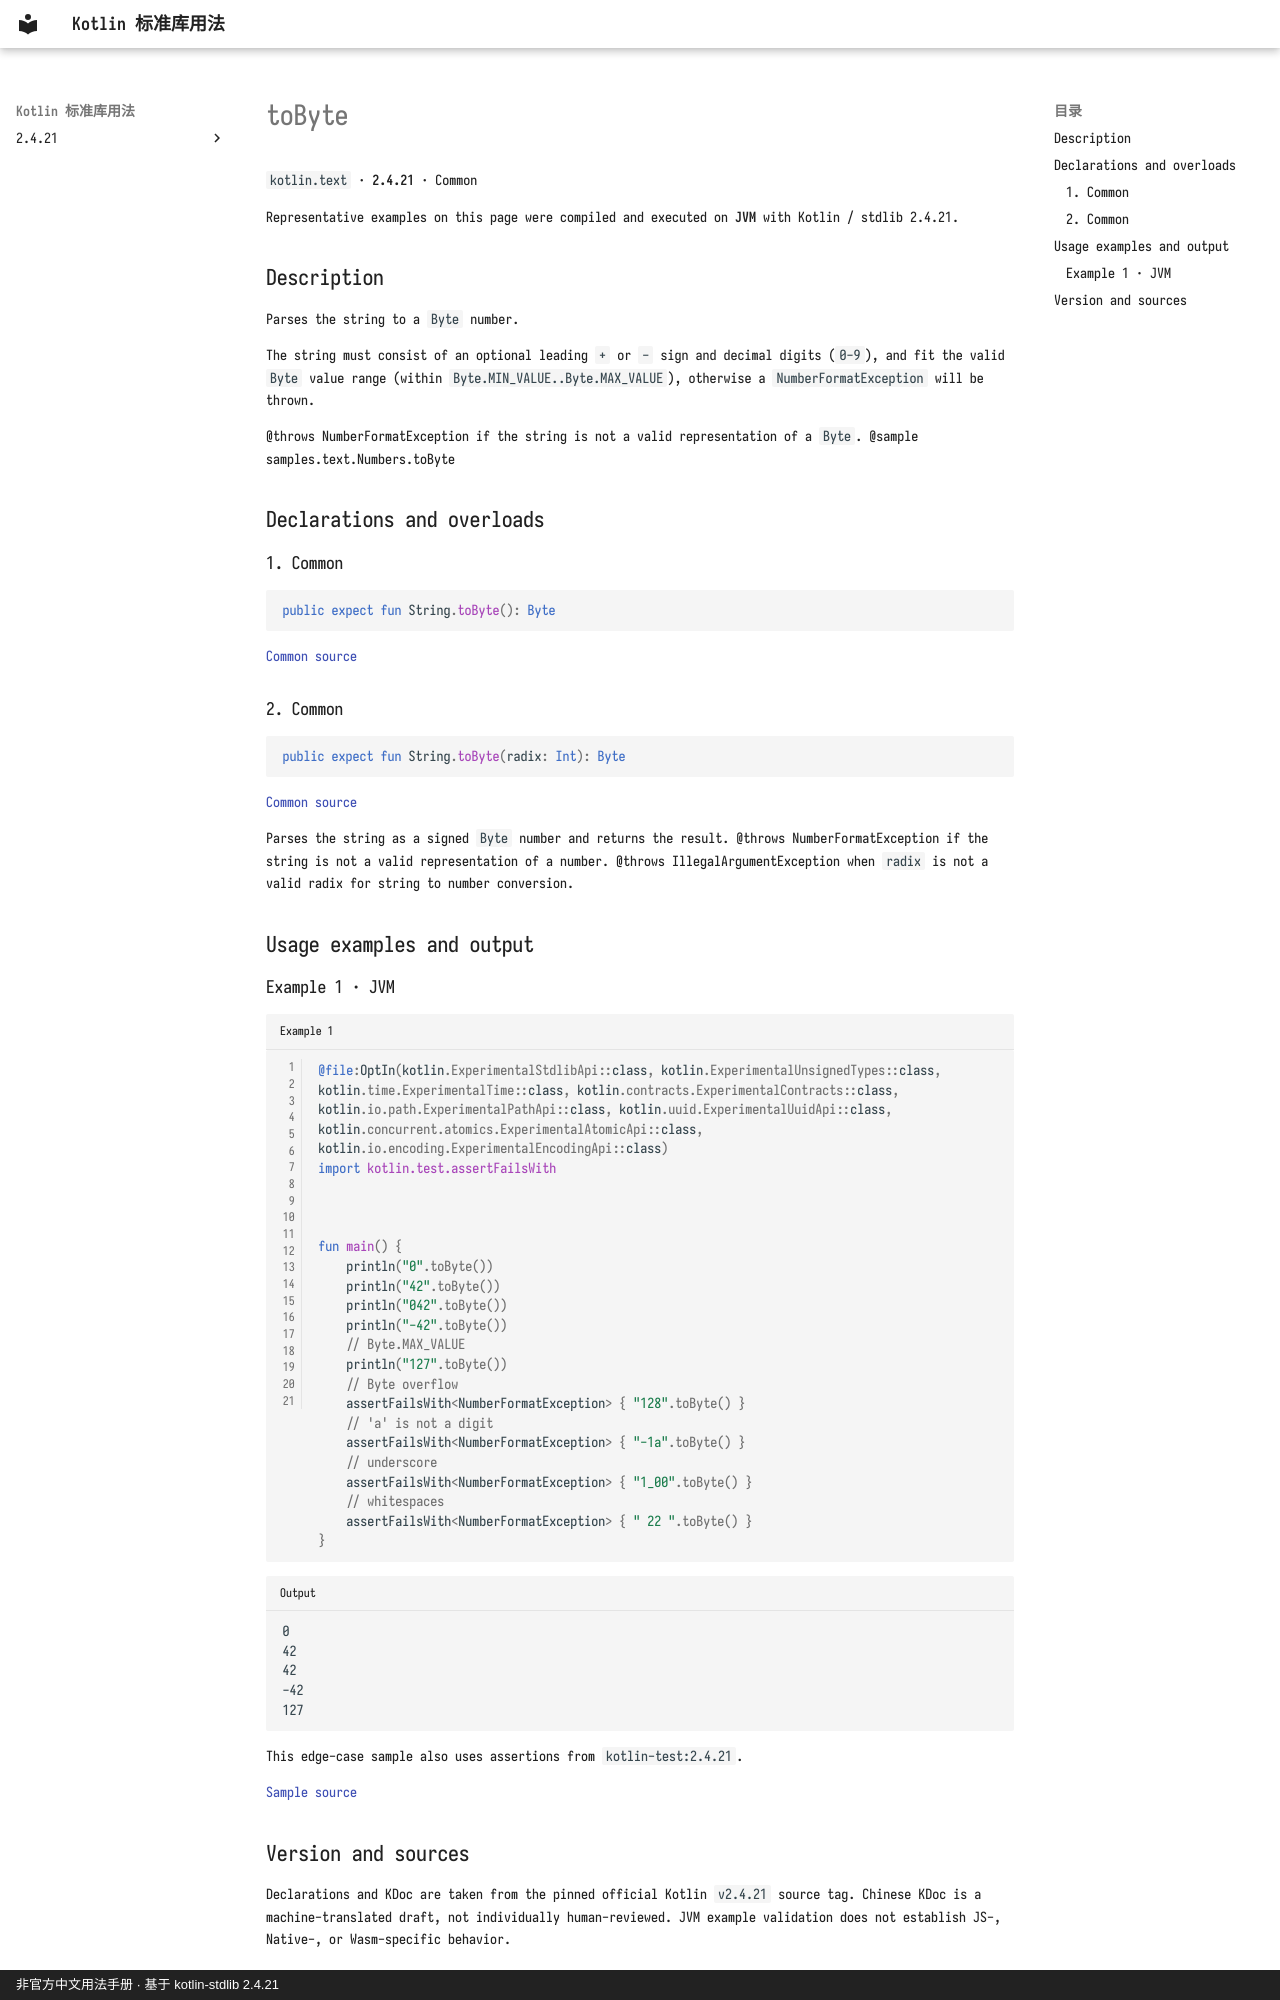

repository: oooooooko/kotlin-stdlib-docs · page: en/api/kotlin.text/tobyte--3927bf16/index.html · generator: mkdocs · copyright: 非官方中文用法手册 · 基于 kotlin-stdlib 2.4.21

# toByte

`kotlin.text` · **2.4.21** · Common

Representative examples on this page were compiled and executed on **JVM** with Kotlin / stdlib 2.4.21.

## Description

Parses the string to a `Byte` number.

The string must consist of an optional leading `+` or `-` sign and decimal digits (`0-9`),
and fit the valid `Byte` value range (within `Byte.MIN_VALUE..Byte.MAX_VALUE`),
otherwise a `NumberFormatException` will be thrown.

@throws NumberFormatException if the string is not a valid representation of a `Byte`.
@sample samples.text.Numbers.toByte

## Declarations and overloads

### 1. Common

```kotlin
public expect fun String.toByte(): Byte
```

[Common source](https://github.com/JetBrains/kotlin/blob/v2.4.21/libraries/stdlib/common/src/kotlin/TextH.kt#L550)

### 2. Common

```kotlin
public expect fun String.toByte(radix: Int): Byte
```

[Common source](https://github.com/JetBrains/kotlin/blob/v2.4.21/libraries/stdlib/common/src/kotlin/TextH.kt#L562)

Parses the string as a signed `Byte` number and returns the result.
@throws NumberFormatException if the string is not a valid representation of a number.
@throws IllegalArgumentException when `radix` is not a valid radix for string to number conversion.

## Usage examples and output

### Example 1 · JVM

```kotlin title="Example 1" linenums="1"
@file:OptIn(kotlin.ExperimentalStdlibApi::class, kotlin.ExperimentalUnsignedTypes::class, kotlin.time.ExperimentalTime::class, kotlin.contracts.ExperimentalContracts::class, kotlin.io.path.ExperimentalPathApi::class, kotlin.uuid.ExperimentalUuidApi::class, kotlin.concurrent.atomics.ExperimentalAtomicApi::class, kotlin.io.encoding.ExperimentalEncodingApi::class)
import kotlin.test.assertFailsWith



fun main() {
    println("0".toByte())
    println("42".toByte())
    println("042".toByte())
    println("-42".toByte())
    // Byte.MAX_VALUE
    println("127".toByte())
    // Byte overflow
    assertFailsWith<NumberFormatException> { "128".toByte() }
    // 'a' is not a digit
    assertFailsWith<NumberFormatException> { "-1a".toByte() }
    // underscore
    assertFailsWith<NumberFormatException> { "1_00".toByte() }
    // whitespaces
    assertFailsWith<NumberFormatException> { " 22 ".toByte() }
}
```

```text title="Output"
0
42
42
-42
127
```

This edge-case sample also uses assertions from `kotlin-test:2.4.21`.

[Sample source](https://github.com/JetBrains/kotlin/blob/v2.4.21/libraries/stdlib/samples/test/samples/text/Numbers.kt#L13)
